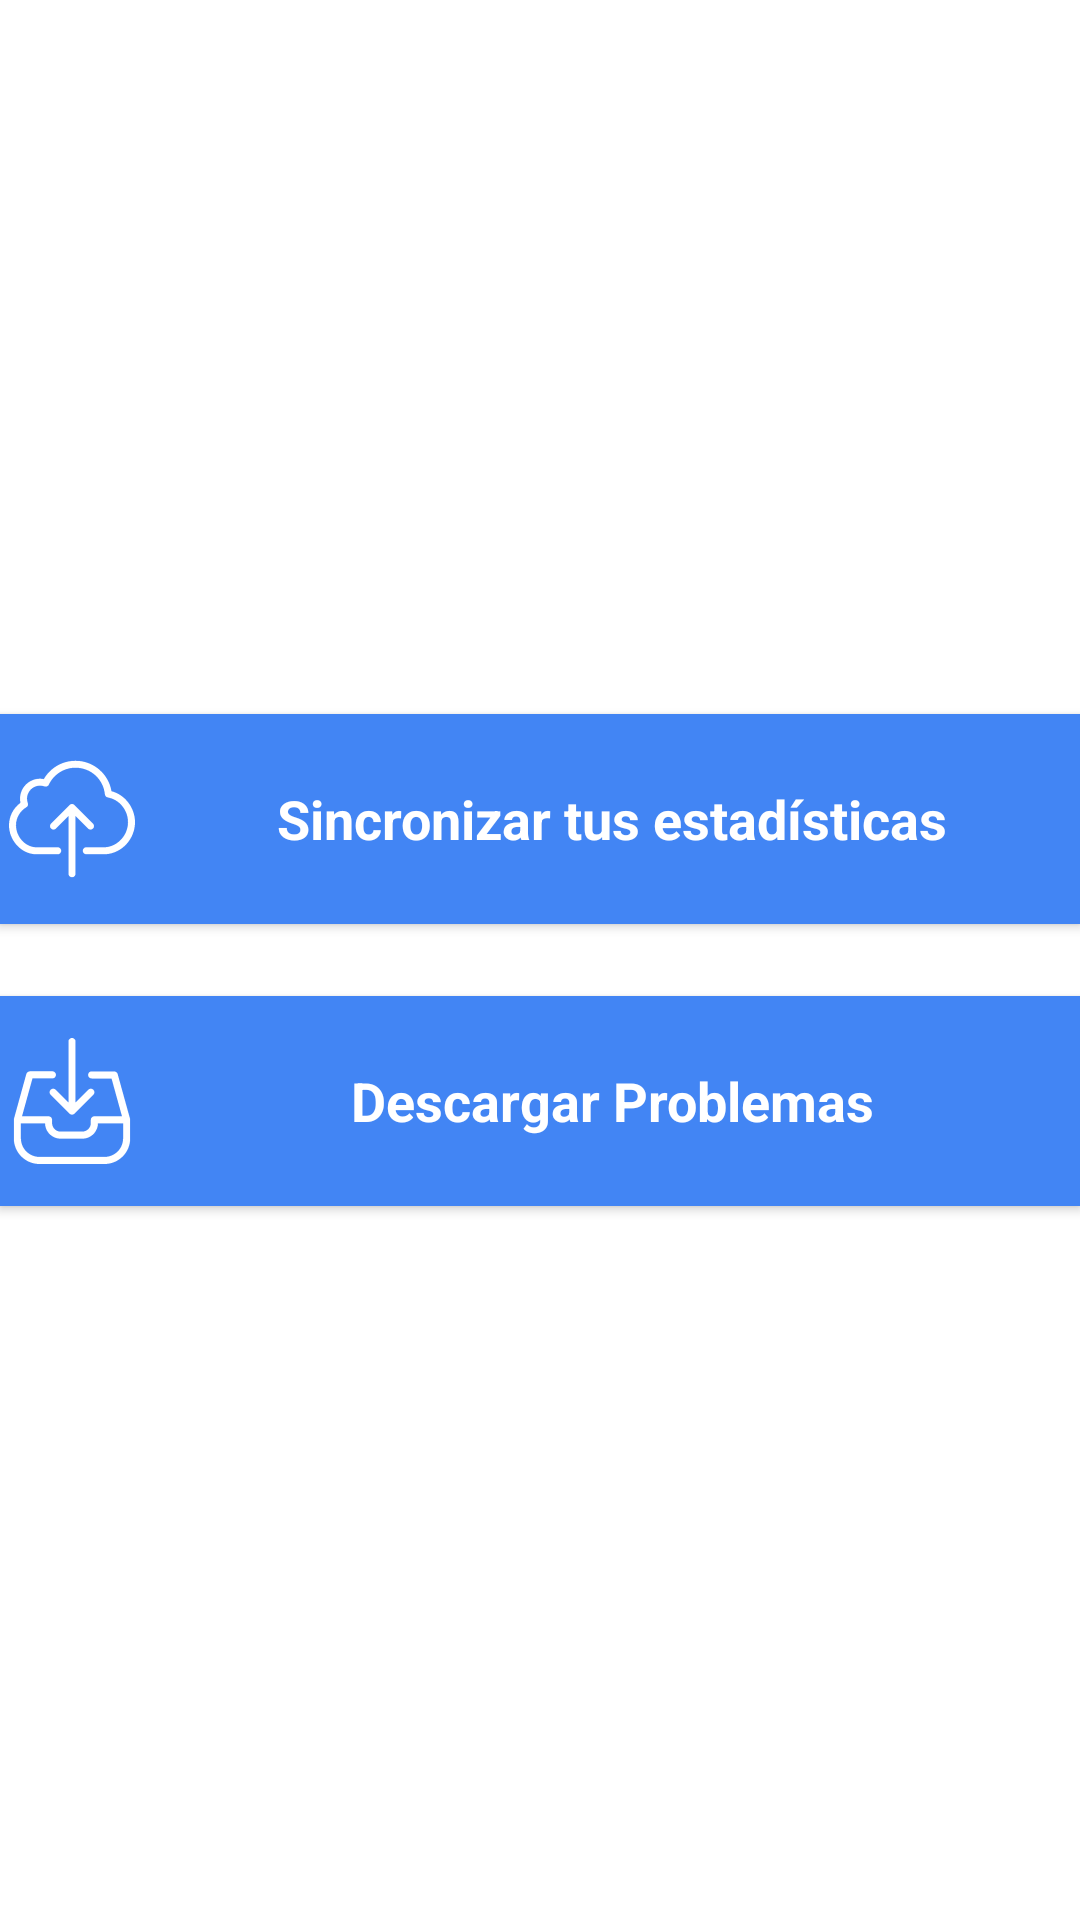

Layout XML and referenced resources for this Android screen:
<!-- AndroidManifest.xml: application theme AppTheme -->
<!-- res/layout/sinc_syncronization.xml -->
<?xml version="1.0" encoding="utf-8"?>
<LinearLayout xmlns:android="http://schemas.android.com/apk/res/android"
    android:layout_width="match_parent"
    android:layout_height="match_parent"
    android:orientation="vertical"
    android:gravity="center"
    android:background="@color/cmf_white"
    >

    <Button
        android:id="@+id/sync_btnSync"
        android:layout_marginTop="12dp"
        android:layout_marginBottom="12dp"
        android:layout_width="match_parent"
        android:layout_height="70dp"
        android:layout_gravity="center_horizontal"
        android:background="@color/cmf_blue2"
        android:gravity="center"
        android:drawableLeft="@mipmap/ic_upload"
        android:text="Sincronizar tus estadísticas"
        android:textAppearance="?android:attr/textAppearanceMedium"
        android:textColor="@color/cmf_white"
        android:textStyle="bold" />

    <Button
        android:layout_marginTop="12dp"
        android:layout_marginBottom="12dp"
        android:id="@+id/sync_btndownload"
        android:layout_width="match_parent"
        android:layout_height="70dp"
        android:layout_gravity="center_horizontal"
        android:background="@color/cmf_blue2"
        android:gravity="center"
        android:drawableLeft="@mipmap/ic_download"
        android:text="Descargar Problemas"
        android:textAppearance="?android:attr/textAppearanceMedium"
        android:textColor="@color/cmf_white"
        android:textStyle="bold" />


</LinearLayout>
<!-- resources referenced by this layout -->
<resources>
  <color name="cmf_blue2">#4285f4</color>
  <color name="cmf_white">#FFFFFF</color>
  <!-- mipmap ic_download: png bitmap (mipmap-hdpi, 997 bytes) -->
  <!-- mipmap ic_upload: png bitmap (mipmap-hdpi, 1052 bytes) -->
  <style name="AppTheme" parent="Base.Theme.AppCompat.Light.DarkActionBar">
          
          
          <item name="colorPrimary">#4285f4</item>
          <item name="colorPrimaryDark">#3367d6</item>
      </style>
</resources>
